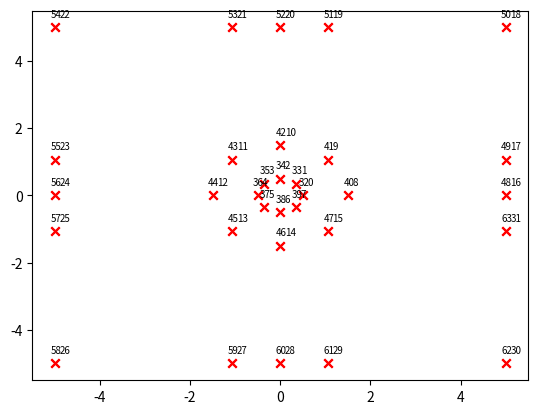

The script that saved this image: (Note: this script raises an exception after producing the figure.)
# This Python Program generates a blockMeshDict file used to model flow around a cylinder
# The program also generates scatter plots of the numbered vertices


import numpy as np
from matplotlib import pyplot as plt
from itertools import count
import os

class Block:

    _ids = count(0)
    _arcnum = count(0)

    def __init__(self,pointdict,l1,l2,l3,l4,l5,l6,l7,l8,boxsize):
        self.points = pointdict
        self.boxsize = boxsize
        self.l1, self.l2, self.l3, self.l4, self.l5, self.l6, self.l7, self.l8 = l1,l2,l3,l4,l5,l6,l7,l8
        self.x1,self.x2,self.x3,self.x4 = self.points[l1], self.points[l2], self.points[l3], self.points[l4]
        self.x5,self.x6,self.x7,self.x8 = self.points[l5], self.points[l6], self.points[l7], self.points[l8]
        self.blocknum = next(self._ids)
        self.local2global = {1:l1, 2: l2,3:l3, 4: l4, 5:l5, 6: l6,7:l7, 8: l8}
        
        self.facedict = {"top": [], "bottom":[], "inlet":[], "outlet":[], "cylinder": [], "useless": []}
        self.arcdict = {}

        self.create_faces()

    def set_grids(self, x, y, z):
        self.xsize = x
        self.ysize = y
        self.zsize = z
    
    def set_arcs(self, p1, p2):
        theta1, r1, z1 = cartesian_to_polar(self.points[p1][0], self.points[p1][1], self.points[p1][2])
        theta2, r2, z2 = cartesian_to_polar(self.points[p2][0], self.points[p2][1], self.points[p2][2])
        if np.isclose(r1,r2,1e-3,1e-3):
            mean = np.mean(np.asarray([theta1, theta2]))
            newtheta = mean + np.pi if theta1*theta2 < 0 else mean
            x,y,z = polar_to_cartesian(newtheta,r1,z1) #assumes arcs in same z plane

            self.arccount = next(self._arcnum)
            self.arcdict[self.arccount] = (p1, p2, (x,y,z))

        else:
            print("Radii don't match for some reason")
            print(p1)
            print(p2)
            print(self.points[p1][0], self.points[p1][1], self.points[p1][2])
            print(self.points[p2][0], self.points[p2][1], self.points[p2][2])
            print("Radius 1", r1)
            print("Radius 2", r2)
            raise ValueError

    def create_faces(self):
        f1 = (self.l1, self.l5, self.l8, self.l4)
        f2 = (self.l2, self.l6, self.l7, self.l3)
        f3 = (self.l1, self.l2, self.l6, self.l5)
        f4 = (self.l4, self.l3, self.l7, self.l8)

        for face in [f1,f2,f3,f4]:
            label = self.classify_face(face)
            self.facedict[label].append(face)


    def classify_face(self,face):

        #counter  = {"top": 0, "bottom":0, "inlet":0, "outlet":0, "cylinder": 0, "useless": 0}

        if self.points[face[0]][0] == self.points[face[1]][0] == self.points[face[2]][0] == self.points[face[3]][0] ==self.boxsize/2:
            label = "top"
        elif self.points[face[0]][0] == self.points[face[1]][0] == self.points[face[2]][0] == self.points[face[3]][0] == - self.boxsize/2:
            label = "bottom"
        elif self.points[face[0]][1] == self.points[face[1]][1] == self.points[face[2]][1] == self.points[face[3]][1] == self.boxsize/2:
            label = "outlet"
        elif self.points[face[0]][1] == self.points[face[1]][1] == self.points[face[2]][1] == self.points[face[3]][1] == - self.boxsize/2:
            label = "inlet"
        elif (c2pT(self.points[face[0]])[1]  < 0.51 and c2pT(self.points[face[1]])[1] < 0.51 and c2pT(self.points[face[2]])[1] < 0.51 and c2pT(self.points[face[0]])[1] <0.51):
            label = "cylinder"
        else:
            label = "useless"
        return label

def polar_to_cartesian(theta, r, z):
    x = r*np.cos(theta)
    y = r*np.sin(theta)
    z = z
    return np.around(x,3), np.around(y,3), z

def cartesian_to_polar(x,y,z):
    r = np.sqrt(np.square(x) + np.square(y))

    theta = np.arctan2(y,x)
    x = z
    return np.around(theta,3), np.around(r,3), z

def c2pT(pointtuple):
    x = pointtuple[0]
    y = pointtuple[1]
    z = pointtuple[2]

    return cartesian_to_polar(x,y,z)



def pointlist_to_dict(pointlist, pointdict):
    if not pointdict:
        for i in range(len(pointlist)):
            pointdict[i] = pointlist[i]
    else:
        j = len(pointdict)
        for i in range(len(pointlist)):
            pointdict[i + j] = pointlist[i]

    return pointdict

def add_z_layer(pointdict, coord):
    copy = pointdict.copy()
    length = len(pointdict)
    for key, value in copy.items():
        if key == length:
            break
        newkey = key + length
        pointdict[newkey] = (value[0], value[1], coord)

    return pointdict


def main():

    diameter = 1 #meter
    outerdiameter = 3 
    radius = diameter / 2
    outerradius = 3 / 2
    boxsize = 10 #both height and width (same)

    circlepoints = 8 # better if even number
    thetas = np.linspace(0,2*np.pi, circlepoints, endpoint = False)
    radii = lambda fac : np.full(thetas.shape, fac)
    zees = np.full(thetas.shape, 0) # z coordinate for first layer

    innercircle = [(x,y,z) for (x,y,z) in zip(*polar_to_cartesian(thetas, radii(radius), zees))]
    outercircle = [(x,y,z) for (x,y,z) in zip(*polar_to_cartesian(thetas, radii(outerradius), zees))]

    pioverfour, _, _  = np.abs(polar_to_cartesian(np.pi/4, outerradius, 0))

    #TODO: Fix top and right so that the correct corner boxes are created for any even number of circlepoints
    top = list(dict.fromkeys([(x,boxsize / 2,z) for (x,y,z) in outercircle if np.abs(x) <= pioverfour+0.001]))
    bottom  = [(x,-y,z) for (x,y,z) in top]
    right = list(dict.fromkeys([(boxsize / 2, y, z) for (x,y,z) in outercircle if np.abs(y) <= pioverfour]))
    left = [(-x,y,z) for (x,y,z) in right]
    corners = [(-boxsize/2, -boxsize/2,0), (boxsize/2, -boxsize/2,0), (-boxsize/2, boxsize/2,0), (boxsize/2, boxsize/2,0)]

    def rightorder(inputpoints):
        points = sorted(inputpoints)
        negatives = []
        positives = []
        for i in range(len(points)):
            if points[i][1] < 0 :
                negatives.append(points[i])
            else:
                positives.append(points[i])

        return positives, negatives

    #sort lists into clockwise order
    topright, bottomright = rightorder(right)
    left = sorted(left, reverse = True)
    bottom = sorted(bottom)


    points = {} # dictionary that will contain the number and corresponding coordiantes of each point

    for pointlist in [innercircle, outercircle, topright,[corners[3]], top,[corners[2]], left,[corners[0]], bottom, [corners[1]], bottomright]:
        points = pointlist_to_dict(pointlist, points)    

    k = len(points)

    #create second z layer at z = 1 (copy over x and y) and add to points list
    points = add_z_layer(points,1)

    n = circlepoints
    blocks = {}

    #this is the block creation logic, unfortunately right now half of it is hard coded and will only work with n = 8. 
    #(working on it)
    for i in points.keys():
        if i < n-1:
            blocks[i] = Block(points, i, i+n, i+n+1, i+1, i+k, i+k+n, i+k+n+1, i+k+1, boxsize)
            blocks[i].set_arcs(i, i+1)
            blocks[i].set_arcs(i+k, i+1+k)
            blocks[i].set_arcs(i+n, i+n+1)
            blocks[i].set_arcs(i+k+n, i+1+k+n)
        elif i == n-1:
            blocks[i] = Block(points, i, i+n, n, 0, i+k, i+k+n, n+k, k, boxsize)
            blocks[i].set_arcs(i, 0)
            blocks[i].set_arcs(i+k, k)
            blocks[i].set_arcs(i+n, n)
            blocks[i].set_arcs(i+k+n, n+k)
        
        #TODO: Make this extensible, and not hard coded for circlepoint = 8
        if n != 8:
            "Please use n=8"
            raise  ValueError
        blocks[8] = Block(points, 8, 16, 17, 9, 8+k, 16+k, 17+k, 9+k, boxsize)
        blocks[9] = Block(points, 9, 17, 18, 19, 9+k, 17+k, 18+k, 19+k, boxsize)
        blocks[10] = Block(points, 9, 19, 20, 10, 9+k, 19+k, 20+k, 10+k, boxsize)
        blocks[11] = Block(points, 10, 20, 21, 11, 10+k, 20+k, 21+k, 11+k, boxsize)
        blocks[12] = Block(points, 11, 21, 22, 23, 11+k, 21+k, 22+k, 23+k, boxsize)
        blocks[13] = Block(points, 11, 23, 24, 12, 11+k, 23+k, 24+k, 12+k, boxsize)

        blocks[14] = Block(points, 8+4, 16+8, 17+8, 9+4, 8+k+4, 16+k+8, 17+k+8, 9+k+4, boxsize)
        blocks[15] = Block(points, 9+4, 17+8, 18+8, 19+8, 9+k+4, 17+k+8, 18+k+8, 19+k+8, boxsize)
        blocks[16] = Block(points, 9+4, 19+8, 20+8, 10+4, 9+k+4, 19+k+8, 20+k+8, 10+k+4, boxsize)
        blocks[17] = Block(points, 10+4, 20+8, 21+8, 11+4, 10+k+4, 20+k+8, 21+k+8, 11+k+4, boxsize)
        blocks[18] = Block(points, 11+4, 21+8, 22+8, 23+8, 11+k+4, 21+k+8, 22+k+8, 23+k+8, boxsize)
        blocks[19] = Block(points, 15, 31, 16, 8, 15+k, 31+k, 16+k, 8+k, boxsize)
        

    #creates graph as visual aid (uncomment plt.show() to see)
    for i,val in points.items():

        x = val[0]
        y = val[1]
        plt.scatter(x, y, marker='x', color='red')
        if i < k:
            plt.text(x+0.1, y+0.3, str(i), fontsize=7)
        else:
            plt.text(x-0.1, y+0.3, str(i), fontsize=7)
    plt.show()

    #writes blockmeshdict file
    to_file("circular-cylinder/system/blockMeshDict", points, blocks)


def to_file(filename, points, blocks):

    if os.path.exists(filename):
        os.remove(filename)

    f = open(filename, "a")
    f.write("""FoamFile
{
    version  2.0;
    format   ascii; 
    class    dictionary;
    object   blockMeshDict;
}

convertToMeters 1.0;

vertices
( """)

    for number, point in points.items():
        f.write("\t" + str(point).replace(',', '') + "\n")

    f.write("""
);

blocks
(
""")

    for key, block in blocks.items():
        f.write("\thex ("  + str(block.l1).replace(',', '') + " "+str(block.l2).replace(',', '') + " "+str(block.l3).replace(',', '') + " "+str(block.l4).replace(',', '') + 
            " "+str(block.l5).replace(',', '') + " "+str(block.l6).replace(',', '') + " "+str(block.l7).replace(',', '') + " "+str(block.l8).replace(',', '') + 
            ") (2 2 1) simpleGrading (1.0 1.0 1.0) \n")

    f.write(""");

edges
(""")

    for key, block in blocks.items():
        for i, arc in block.arcdict.items():
            f.write("\tarc " + str(arc[0]).replace(',', '')  + " "+ str(arc[1]).replace(',', '') + " " + str(arc[2]).replace(',', '') + "\n")

    f.write("""
);

boundary
(

  inlet
  {
      type patch;
      faces
      (
""")

    for key, block in blocks.items():
        for inlet in block.facedict["inlet"]:
            f.write("\t\t" + str(inlet).replace(',', '') + "\n")


    f.write(""" 
      );
  }

  outlet
  {
      type patch;
      faces
      (
""")

    for key, block in blocks.items():
        for inlet in block.facedict["outlet"]:
            f.write("\t\t" + str(inlet).replace(',', '') + "\n")


    f.write("""
      );
  }

  cylinder
  {
      type wall;
      faces
      (
""")
    for key, block in blocks.items():
        for inlet in block.facedict["cylinder"]:
            f.write("\t\t" + str(inlet).replace(',', '') + "\n")

    f.write("""
      );
  }

  top
  {
      type symmetryPlane;
      faces
      (

""")

    for key, block in blocks.items():
        for inlet in block.facedict["top"]:
            f.write("\t\t" + str(inlet).replace(',', '') + "\n")
    
    f.write("""
      );
  }

  bottom
  {
      type symmetryPlane;
      faces
      (

""")

    for key, block in blocks.items():
        for inlet in block.facedict["bottom"]:
            f.write("\t\t" + str(inlet).replace(',', '') + "\n")


    f.write("""
      );
  }

);
""")


main()
